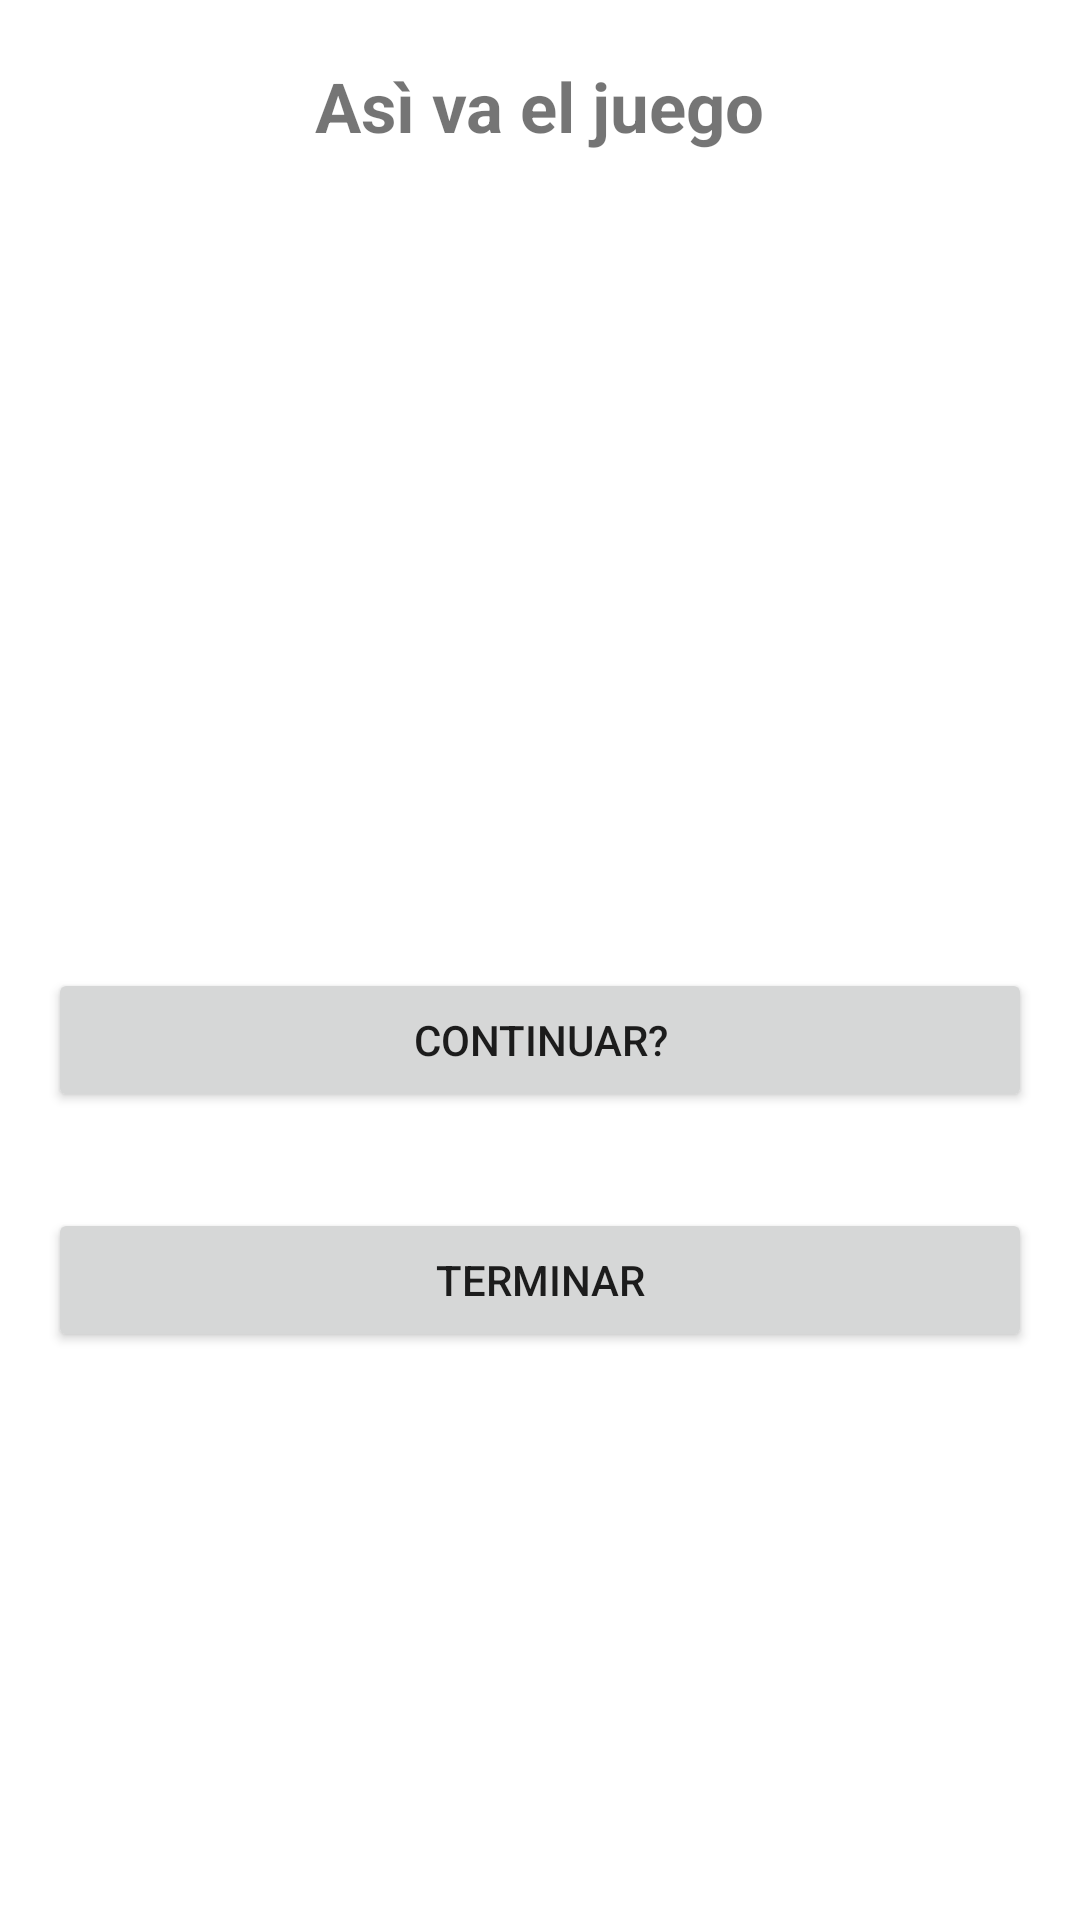

Reconstruct the res/layout file that produces this screen, plus the resources it refers to.
<!-- AndroidManifest.xml: application theme Theme.PruebaNavigation -->
<!-- res/layout/fragment_resultado.xml -->
<?xml version="1.0" encoding="utf-8"?>
<FrameLayout xmlns:android="http://schemas.android.com/apk/res/android"
    xmlns:tools="http://schemas.android.com/tools"
    android:layout_width="match_parent"
    android:layout_height="match_parent"
    tools:context=".ResultadoFragment">
        <LinearLayout
            android:layout_width="match_parent"
            android:layout_height="match_parent"
            android:orientation="vertical"
            android:gravity="center_horizontal">

            <TextView
                android:layout_width="wrap_content"
                android:layout_height="wrap_content"
                android:layout_marginTop="20dp"
                android:textSize="23sp"
                android:textStyle="bold"
                android:text="Asì va el juego"/>

            <TextView
                android:id="@+id/txtOpcionCompu"
                android:layout_width="match_parent"
                android:layout_height="wrap_content"
                android:textStyle="normal"
                android:gravity="center"
                android:textSize="20sp"
                android:paddingVertical="16dp"
                 />

            <TextView
                android:id="@+id/txtResultado"
                android:layout_width="wrap_content"
                android:layout_height="wrap_content"
                android:layout_marginTop="20dp"
                android:gravity="center"
                android:textSize="20sp"
                android:paddingVertical="16dp"/>

            <TextView
                android:id="@+id/txtCondicion"
                android:layout_width="match_parent"
                android:layout_height="wrap_content"
                android:textSize="20sp"
                android:gravity="center"
                android:paddingVertical="16dp"
                 />

            <TextView
                android:id="@+id/txtPuntajesFinales"
                android:layout_width="match_parent"
                android:layout_height="wrap_content"
                android:textSize="20sp"
                android:gravity="center"
                android:textStyle="bold"
                android:paddingVertical="16dp"
                />

            <Button
                android:id="@+id/btnContinuar"
                android:layout_width="match_parent"
                android:layout_height="wrap_content"
                android:text="Continuar?"
                android:layout_margin="16dp"/>

            <Button
                android:id="@+id/btnTerminar"
                android:layout_width="match_parent"
                android:layout_height="wrap_content"
                android:text="Terminar"
                android:layout_margin="16dp"/>

        </LinearLayout>

</FrameLayout>
<!-- resources referenced by this layout -->
<resources>
  <style name="Theme.PruebaNavigation" parent="Theme.MaterialComponents.DayNight.DarkActionBar">
          
          <item name="android:windowFullscreen">true</item>
          <item name="colorPrimary">@color/purple_500</item>
          <item name="colorPrimaryVariant">@color/purple_700</item>
          <item name="colorOnPrimary">@color/white</item>
          
          <item name="colorSecondary">@color/teal_200</item>
          <item name="colorSecondaryVariant">@color/teal_700</item>
          <item name="colorOnSecondary">@color/black</item>
          
          <item name="android:statusBarColor" tools:targetApi="l">?attr/colorPrimaryVariant</item>
          
      </style>
  <!-- not gathered from this repository: default colours our renderer supplied (Android Studio template values) -->
  <color name="purple_500">#FF6200EE</color>
  <color name="purple_700">#FF3700B3</color>
  <color name="teal_200">#FF03DAC5</color>
  <color name="teal_700">#FF018786</color>
  <color name="black">#FF000000</color>
  <color name="white">#FFFFFFFF</color>
</resources>
